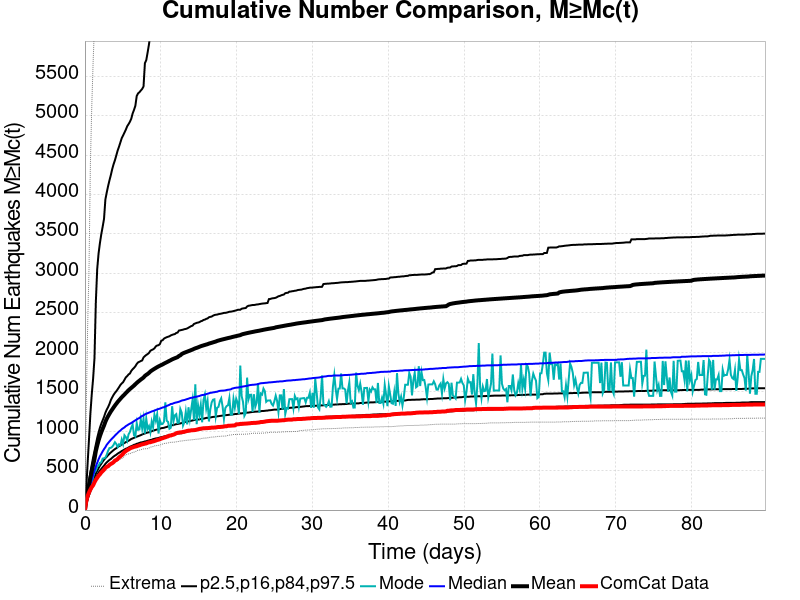

Source data for this figure (header and first rows):
Time (days), ComCat Data, Simulation Mean, Simulation Median, Simulation Mode, Simulation Minimum, Simulation Maximum, 2.5 %-ile, 16 %-ile, 84 %-ile, 97.5 %-ile
0.0, 0.0, 0.0, 0.0, 0.0, 0.0, 0.0, 0.0, 0.0, 0.0, 0.0
0.1797, 114.0, 123.4, 106.0, 94.0, 65.0, 1344, 77.0, 89.0, 138.0, 286.0
0.3595, 180.0, 227.3, 190.0, 175.0, 124.0, 2341, 139.0, 162.0, 258.0, 601.0
0.5392, 224.0, 321, 262.0, 246.0, 165.0, 3080, 192.0, 224.0, 362.0, 904.0
0.7189, 260.0, 412.5, 327.0, 289.0, 215.0, 4389, 240.0, 279.0, 480.0, 1223
0.8987, 292.0, 494.1, 388.0, 341.0, 251.0, 5110, 287.0, 326.0, 575.0, 1467
1.078, 314.0, 569.6, 446.0, 420.0, 286.0, 5680, 332.0, 375.0, 667.0, 1667
1.258, 352.0, 644.3, 500.0, 484.0, 326.0, 6141, 370.0, 420.0, 748.0, 1925
1.438, 384.0, 745.9, 553.0, 500.0, 364.0, 13071, 409.0, 463.0, 832.0, 2639
1.618, 409.0, 818.3, 599.0, 550.0, 403.0, 17766, 442.0, 498.0, 914.0, 3055
1.797, 435.0, 881.6, 643.0, 563.0, 423.0, 19761, 475.0, 531.0, 984.0, 3252
1.977, 453.0, 937.3, 682.0, 599.0, 440.0, 21059, 500.0, 562.0, 1044, 3385
2.157, 477.0, 986, 712.0, 606.0, 457.0, 23023, 521.0, 587.0, 1095, 3497
2.337, 494.0, 1031, 744.0, 652.0, 481.0, 24020, 543.0, 614.0, 1138, 3591
2.516, 512.0, 1072, 772.0, 657.0, 495.0, 24692, 562.0, 637.0, 1181, 3691
2.696, 534.0, 1120, 797.0, 665.0, 511.0, 25192, 586.0, 659.0, 1233, 3937
2.876, 549.0, 1157, 828.0, 702.0, 534.0, 25695, 605.0, 676.0, 1273, 4026
3.056, 555.0, 1190, 849.0, 752.0, 548.0, 26530, 620.0, 696.0, 1306, 4107
3.235, 573.0, 1220, 870.0, 786.0, 561.0, 26973, 636.0, 714.0, 1345, 4180
3.415, 585.0, 1249, 890.0, 789.0, 574.0, 27356, 647.0, 730.0, 1394, 4246
3.595, 594.0, 1274, 908.0, 802.0, 594.0, 27689, 663.0, 745.0, 1428, 4321
3.774, 607.0, 1300, 925.0, 826.0, 604.0, 27935, 678.0, 760.0, 1460, 4383
3.954, 627.0, 1324, 944.0, 860.0, 608.0, 28165, 690.0, 773.0, 1485, 4434
4.134, 634.0, 1347, 961.0, 838.0, 618.0, 28385, 701.0, 784.0, 1506, 4495
4.314, 648.0, 1370, 978.0, 799.0, 624.0, 29253, 715.0, 799.0, 1531, 4557
4.493, 667.0, 1390, 995.0, 833.0, 634.0, 29665, 726.0, 810.0, 1557, 4606
4.673, 681.0, 1410, 1008, 818.0, 646.0, 29945, 736.0, 820.0, 1585, 4660
4.853, 696.0, 1430, 1025, 894.0, 653.0, 30186, 748.0, 830.0, 1605, 4714
5.033, 715.0, 1448, 1037, 837.0, 666.0, 30389, 757.0, 842.0, 1621, 4749
5.212, 734.0, 1465, 1048, 948.0, 684.0, 30544, 767.0, 850.0, 1651, 4785
5.392, 748.0, 1484, 1064, 926.0, 697.0, 30868, 777.0, 861.0, 1682, 4822
5.572, 760.0, 1501, 1074, 879.0, 709.0, 31076, 783.0, 870.0, 1698, 4865
5.752, 769.0, 1519, 1086, 960.0, 712.0, 31263, 793.0, 879.0, 1719, 4892
5.931, 780.0, 1534, 1095, 989.0, 715.0, 31406, 803.0, 889.0, 1731, 4922
6.111, 789.0, 1548, 1104, 1044, 723.0, 31548, 810.0, 901.0, 1764, 4961
6.291, 794.0, 1563, 1115, 1083, 731.0, 31712, 817.0, 908.0, 1785, 5027
6.471, 801.0, 1578, 1127, 949.0, 734.0, 31870, 827.0, 916.0, 1802, 5072
6.65, 805.0, 1595, 1138, 932.0, 739.0, 32011, 831.0, 924.0, 1823, 5125
6.83, 809.0, 1611, 1148, 1103, 752.0, 32154, 840.0, 930.0, 1852, 5249
7.01, 816.0, 1627, 1160, 1017, 759.0, 32301, 844.0, 936.0, 1872, 5282
7.189, 821.0, 1640, 1167, 1022, 760.0, 32424, 851.0, 943.0, 1880, 5297
7.369, 828.0, 1655, 1183, 1151, 765.0, 32528, 857.0, 950.0, 1889, 5318
7.549, 833.0, 1667, 1193, 1035, 772.0, 32648, 859.0, 958.0, 1897, 5338
7.729, 837.0, 1680, 1201, 1157, 775.0, 32750, 864.0, 966.0, 1935, 5370
7.908, 842.0, 1701, 1213, 969.0, 777.0, 32861, 870.0, 971.0, 1952, 5665
8.088, 845.0, 1714, 1221, 1159, 778.0, 32947, 872.0, 978.0, 1966, 5703
8.268, 853.0, 1725, 1228, 1029, 779.0, 33035, 879.0, 983.0, 1977, 5801
8.448, 859.0, 1739, 1235, 1064, 787.0, 33118, 883.0, 986.0, 1992, 5905
8.627, 860.0, 1756, 1242, 986.0, 797.0, 33188, 888.0, 994.0, 2019, 6031
8.807, 866.0, 1769, 1250, 1121, 802.0, 33272, 891.0, 999.0, 2029, 6052
8.987, 870.0, 1780, 1255, 1050, 805.0, 33372, 899.0, 1007, 2037, 6109
9.167, 875.0, 1791, 1261, 1210, 813.0, 33472, 903.0, 1012, 2050, 6146
9.346, 881.0, 1801, 1268, 1134, 814.0, 33542, 908.0, 1017, 2075, 6195
9.526, 888.0, 1812, 1276, 1216, 819.0, 33603, 910.0, 1021, 2086, 6232
9.706, 892.0, 1821, 1281, 970.0, 820.0, 33669, 914.0, 1026, 2090, 6280
9.886, 898.0, 1830, 1286, 1137, 826.0, 33748, 920.0, 1031, 2104, 6297
10.07, 906.0, 1838, 1293, 1089, 830.0, 33814, 924.0, 1038, 2147, 6320
10.25, 911.0, 1846, 1300, 1092, 837.0, 33874, 927.0, 1040, 2153, 6338
10.42, 917.0, 1856, 1304, 1119, 843.0, 33961, 933.0, 1043, 2173, 6367
10.6, 922.0, 1865, 1312, 1365, 847.0, 34056, 936.0, 1049, 2183, 6384
... 440 more rows
